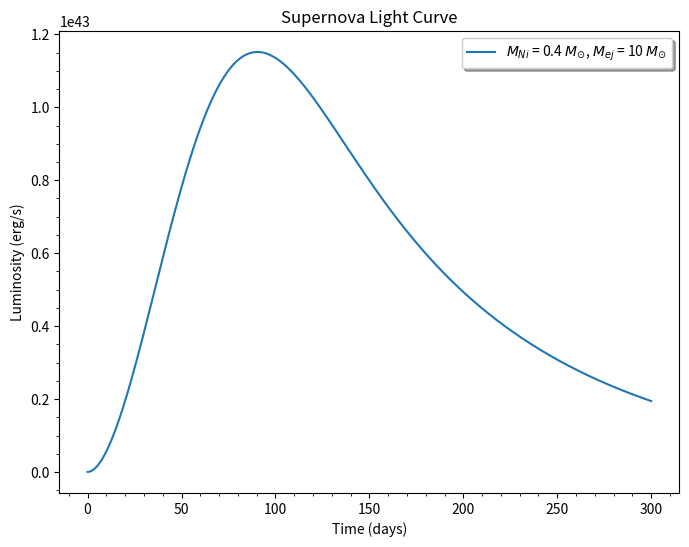
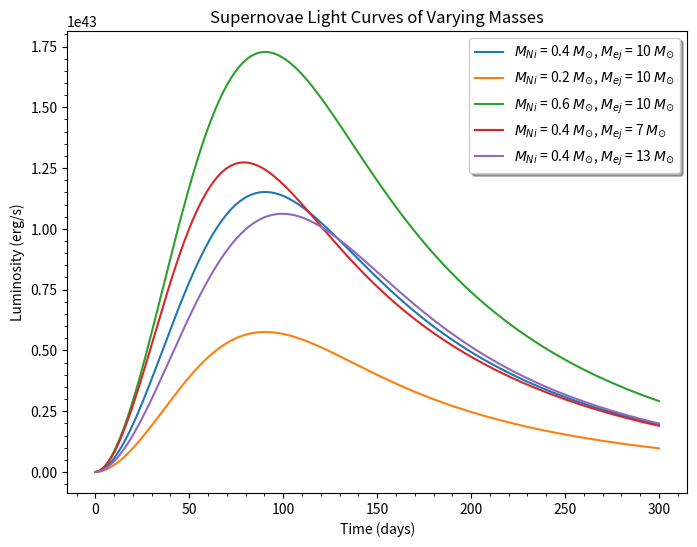
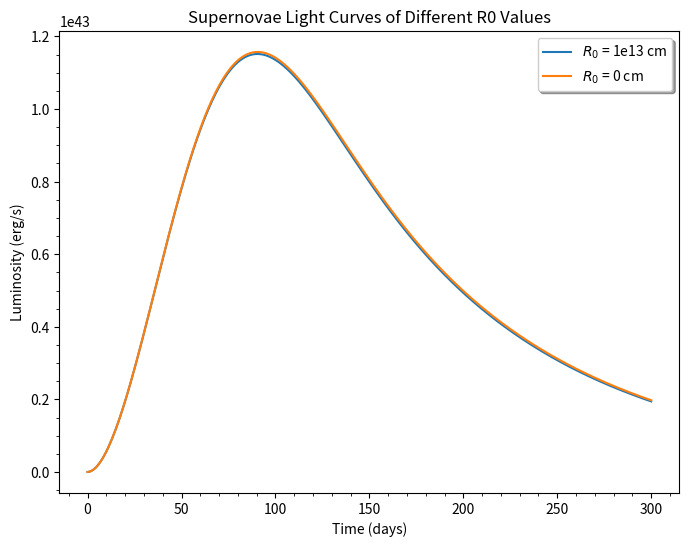
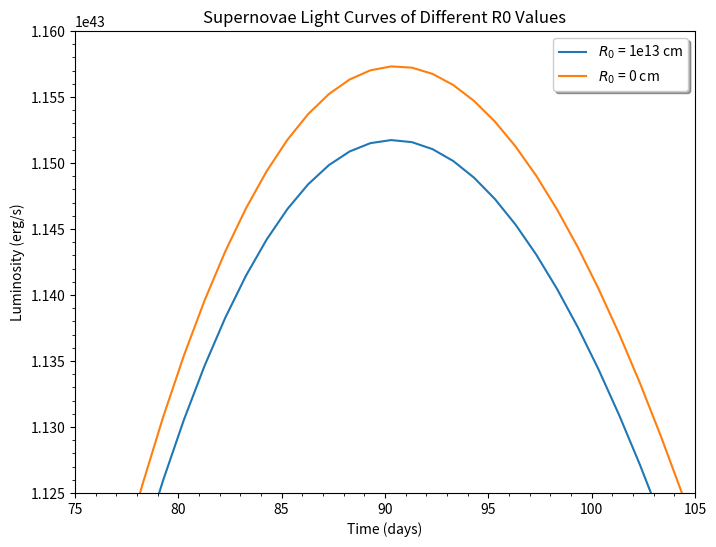
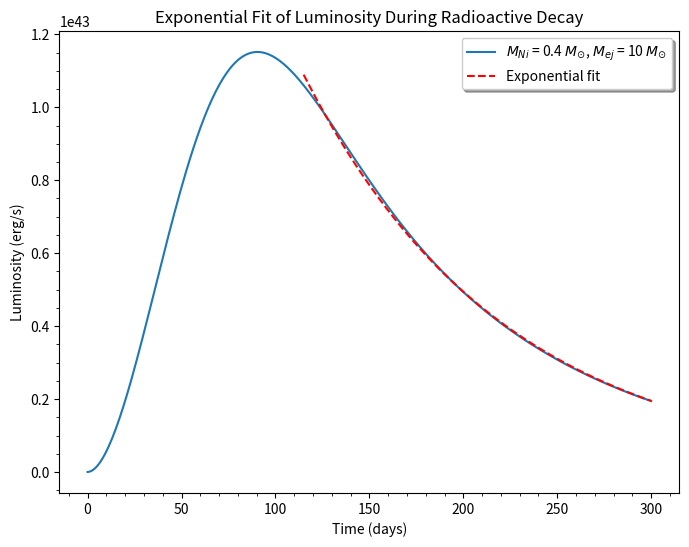
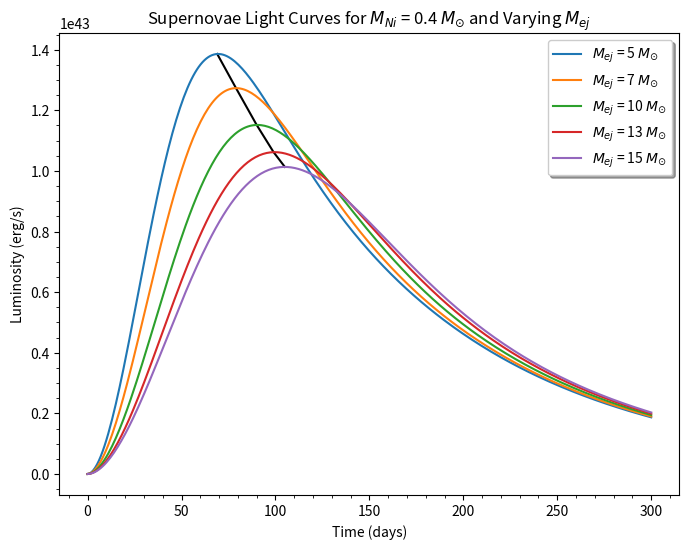
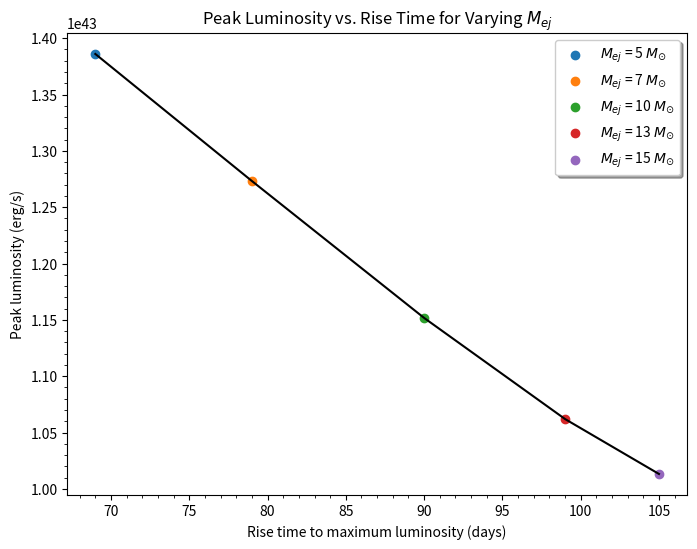

Recreate these plots in Python, in order.
#!/usr/bin/env python
# coding: utf-8

# [redacted]
# ## Project 1: Supernova Lightcurve Models

# In[1]:


import numpy as np
from scipy import integrate
from scipy.integrate import quad
from scipy.optimize import curve_fit
import matplotlib.pyplot as plt


# In[2]:


#inputs:
#mass of radioactive Ni produced (g), total SN ejecta mass (g),
#initial progenitor star radius (cm), SN ejecta velocity (cm/s)
M_Ni = 0.4*(1.99e33) #(solar masses to g)
M_ej = 10*(1.99e33)
R_0 = 1e13
v = 9000e5 #(km to cm)


# In[3]:


#speed of light (cm/s), integration constant, opacity (cm^2/g)
c = 3e10
beta = 13.7 
kappa = 0.2

#specific energies due to radioactive decay (erg*g/s)
E_Ni = 3.9e10 
E_Co = 6.8e9 

#characteristic half-life time scales (days)
t_Ni = 113*(24*3600) 
t_Co = 8.8*(24*3600)

#diffusion time-scale for radiation to escape SN ejecta
t_d = np.sqrt((10/3)*(M_ej/v)*(kappa/(beta*c)))


# In[4]:


#first and second integrals in equation
def integrand1(t, t_d):
    return (R_0/(v*t_d) + (t/t_d))*np.exp((t/t_d)**2 + (2*R_0*t)/(v*t_d**2))*np.exp(-t/t_Ni)
    
def integrand2(t, t_d):
    return (R_0/(v*t_d) + (t/t_d))*np.exp((t/t_d)**2 + (2*R_0*t)/(v*t_d**2))*np.exp(-t/t_Co)

#define both integrals
def integral1(t_prev, t_i, t_d):
    return quad(integrand1, t_prev, t_i, args=(t_d))[0]

def integral2(t_prev, t_i, t_d):
    return quad(integrand2, t_prev, t_i, args=(t_d))[0]


# In[5]:


#times
t_max = 300 #days
t = np.linspace(0, t_max, t_max)*(3600*24)

I1 = np.zeros(np.shape(t))
I2 = np.zeros(np.shape(t))

for i in range(1,t_max):
    I1[i] = integral1(t[i-1], t[i], t_d) + I1[i-1]
    I2[i] = integral2(t[i-1], t[i], t_d) + I2[i-1]


# In[35]:


#common factor (name it K)
K = (2*M_Ni)/(t_d)*np.exp(-((t**2/t_d**2)+(2*R_0*t)/(v*t_d**2)))

#compute luminosity (erg/s) 
L_t = K*((E_Ni - E_Co)*I1 + E_Co*I2)


# In[7]:


plt.figure(figsize=(8,6))
plt.title('Supernova Light Curve')
plt.plot(t/(24*3600), L_t, label='$M_{Ni}$ = 0.4 $M_{\odot}$, $M_{ej}$ = 10 $M_{\odot}$')

legend = plt.legend(loc='upper right', shadow=True)
plt.xlabel('Time (days)')
plt.ylabel('Luminosity (erg/s)')
#plt.yscale('log')
plt.minorticks_on()

plt.show()


# In[8]:


#compute models for lower/higher values of M_Ni and M_ej
M_Ni_low = M_Ni - 0.2*(1.99e33)
M_Ni_high = M_Ni + 0.2*(1.99e33)
M_ej_low = M_ej - 3*(1.99e33)
M_ej_high = M_ej + 3*(1.99e33)

t_d_lowMej = np.sqrt((10/3)*(M_ej_low/v)*(kappa/(beta*c)))
t_d_highMej = np.sqrt((10/3)*(M_ej_high/v)*(kappa/(beta*c)))


# In[9]:


#low M_Ni
I3 = np.zeros(np.shape(t))
I4 = np.zeros(np.shape(t))
#high M_Ni
I5 = np.zeros(np.shape(t))
I6 = np.zeros(np.shape(t))

#low M_ej
I7 = np.zeros(np.shape(t))
I8 = np.zeros(np.shape(t))
#high M_ej
I9 = np.zeros(np.shape(t))
I10 = np.zeros(np.shape(t))

#integrals for low and high M_Ni, same M_ej
#not dependent on M_Ni, so these integrals are the same as original
I3 = I1
I4 = I2
I5 = I1
I6 = I2

#integrals for same M_Ni, low and high M_ej
#dependent on M_ej in calculation of t_d, so integrals are different
for i in range(1,t_max):
    I7[i] = integral1(t[i-1], t[i], t_d_lowMej) + I7[i-1]
    I8[i] = integral2(t[i-1], t[i], t_d_lowMej) + I8[i-1]
    I9[i] = integral1(t[i-1], t[i], t_d_highMej) + I9[i-1]
    I10[i] = integral2(t[i-1], t[i], t_d_highMej) + I10[i-1]


# In[10]:


#common factor for low and high M_Ni #same t_d bc same M_ej
K_lowMNi = (2*M_Ni_low)/(t_d)*np.exp(-((t**2/t_d**2)+(2*R_0*t)/(v*t_d**2)))
K_highMNi = (2*M_Ni_high)/(t_d)*np.exp(-((t**2/t_d**2)+(2*R_0*t)/(v*t_d**2)))

#common factor for low and high M_ej #different t_d but same M_Ni
K_lowMej = (2*M_Ni)/(t_d_lowMej)*np.exp(-((t**2/t_d_lowMej**2)+(2*R_0*t)/(v*t_d_lowMej**2)))
K_highMej = (2*M_Ni)/(t_d_highMej)*np.exp(-((t**2/t_d_highMej**2)+(2*R_0*t)/(v*t_d_highMej**2)))

#compute luminosities (erg/s) 
L_lowMNi = K_lowMNi*((E_Ni - E_Co)*I3 + E_Co*I4)
L_highMNi = K_highMNi*((E_Ni - E_Co)*I5 + E_Co*I6)
L_lowMej = K_lowMej*((E_Ni - E_Co)*I7 + E_Co*I8)
L_highMej = K_highMej*((E_Ni - E_Co)*I9 + E_Co*I10)


# In[11]:


plt.figure(figsize=(8,6))
plt.title('Supernovae Light Curves of Varying Masses')

plt.plot(t/(24*3600), L_t, label='$M_{Ni}$ = 0.4 $M_{\odot}$, $M_{ej}$ = 10 $M_{\odot}$')
plt.plot(t/(24*3600), L_lowMNi, label ='$M_{Ni}$ = 0.2 $M_{\odot}$, $M_{ej}$ = 10 $M_{\odot}$')
plt.plot(t/(24*3600), L_highMNi, label='$M_{Ni}$ = 0.6 $M_{\odot}$, $M_{ej}$ = 10 $M_{\odot}$')
plt.plot(t/(24*3600), L_lowMej, label='$M_{Ni}$ = 0.4 $M_{\odot}$, $M_{ej}$ = 7 $M_{\odot}$')
plt.plot(t/(24*3600), L_highMej, label='$M_{Ni}$ = 0.4 $M_{\odot}$, $M_{ej}$ = 13 $M_{\odot}$')

legend = plt.legend(loc='upper right', shadow=True)
plt.xlabel('Time (days)')
plt.ylabel('Luminosity (erg/s)')
#plt.yscale('log')
plt.minorticks_on()

plt.show()


# In[12]:


#compute with R_0 = 0
R0 = 0

I11 = np.zeros(np.shape(t))
I12 = np.zeros(np.shape(t))

for i in range(1,t_max):
    I11[i] = integral1(t[i-1], t[i], t_d) + I11[i-1]
    I12[i] = integral2(t[i-1], t[i], t_d) + I12[i-1]


# In[13]:


#common factor
K_R0 = (2*M_Ni)/(t_d)*np.exp(-((t**2/t_d**2)+(2*R0*t)/(v*t_d**2)))

#compute luminosity (erg/s) 
L_R0 = K_R0*((E_Ni - E_Co)*I11 + E_Co*I12)


# In[14]:


plt.figure(figsize=(8,6))
plt.title('Supernovae Light Curves of Different R0 Values')

plt.plot(t/(24*3600), L_t, label='$R_{0}$ = 1e13 cm')
plt.plot(t/(24*3600), L_R0, label='$R_{0}$ = 0 cm')

legend = plt.legend(loc='upper right', shadow=True)
plt.xlabel('Time (days)')
plt.ylabel('Luminosity (erg/s)')
#plt.yscale('log')
plt.minorticks_on()

plt.show()


# In[15]:


#zoomed-in graph
plt.figure(figsize=(8,6))
plt.title('Supernovae Light Curves of Different R0 Values')

plt.plot(t/(24*3600), L_t, label='$R_{0}$ = 1e13 cm')
plt.plot(t/(24*3600), L_R0, label='$R_{0}$ = 0 cm')

legend = plt.legend(loc='upper right', shadow=True)
plt.xlabel('Time (days)')
plt.ylabel('Luminosity (erg/s)')
plt.xlim(75,105)
plt.ylim(1.125e43,1.16e43)
#plt.yscale('log')
plt.minorticks_on()

plt.show()


# In[16]:


#fit exponential function for late data points after maximum light
def func(times,A,B):
    return A*np.exp(-B*times)


# In[17]:


maxlight = max(L_t)
t_maxL = np.where(L_t == maxlight)[0][0] + 25

print(maxlight, t_maxL)


# In[18]:


time = np.linspace(t_maxL, t_max, t_max-t_maxL)
late_L = L_t[t_maxL:]


# In[19]:


fit,cov = curve_fit(func, time, late_L, p0=[max(L_t),1/t_Ni])
print('A = ', fit[0])
print('B = ', fit[1])


# In[20]:


plt.figure(figsize=(8,6))
plt.title('Exponential Fit of Luminosity During Radioactive Decay')

plt.plot(t/(24*3600), L_t, label='$M_{Ni}$ = 0.4 $M_{\odot}$, $M_{ej}$ = 10 $M_{\odot}$')
plt.plot(time, func(time, fit[0], fit[1]), linestyle='--', color='red', label='Exponential fit')

legend = plt.legend(loc='upper right', shadow=True)
plt.xlabel('Time (days)')
plt.ylabel('Luminosity (erg/s)')
#plt.yscale('log')
plt.minorticks_on()

plt.show()


# In[38]:


#get luminosity curves for different values of M_ej, which affects the values of t_d and K
M_ej_lower = M_ej - 5*(1.99e33)
M_ej_higher = M_ej + 5*(1.99e33)
    
t_d_lowerMej = np.sqrt((10/3)*(M_ej_lower/v)*(kappa/(beta*c)))
t_d_higherMej = np.sqrt((10/3)*(M_ej_higher/v)*(kappa/(beta*c)))
    
K_lowerMej = (2*M_Ni)/(t_d_lowerMej)*np.exp(-((t**2/t_d_lowerMej**2)+(2*R_0*t)/(v*t_d_lowerMej**2)))
K_higherMej = (2*M_Ni)/(t_d_higherMej)*np.exp(-((t**2/t_d_higherMej**2)+(2*R_0*t)/(v*t_d_higherMej**2)))


# In[39]:


#lower M_ej
I13 = np.zeros(np.shape(t))
I14 = np.zeros(np.shape(t))
#higher M_ej
I15 = np.zeros(np.shape(t))
I16 = np.zeros(np.shape(t))

for i in range(1,t_max):
    I13[i] = integral1(t[i-1], t[i], t_d_lowerMej) + I13[i-1]
    I14[i] = integral2(t[i-1], t[i], t_d_lowerMej) + I14[i-1]
    I15[i] = integral1(t[i-1], t[i], t_d_higherMej) + I15[i-1]
    I16[i] = integral2(t[i-1], t[i], t_d_higherMej) + I16[i-1]


# In[40]:


L_lowerMej = K_lowerMej*((E_Ni - E_Co)*I13 + E_Co*I14)
L_higherMej = K_higherMej*((E_Ni - E_Co)*I15 + E_Co*I16)


# In[44]:


#plot of peak luminosity vs. rise-time to maximum
lums = [L_lowerMej, L_lowMej, L_t, L_highMej, L_higherMej]
maxLs = []
t_maxLs = []

for lum in lums:
    maxLs.append(max(lum))
    t_maxLs.append(np.where(lum == max(lum))[0][0])


# In[61]:


plt.figure(figsize=(8,6))
plt.title('Supernovae Light Curves for $M_{Ni}$ = 0.4 $M_{\odot}$ and Varying $M_{ej}$')

labels = ['$M_{ej}$ = 5 $M_{\odot}$','$M_{ej}$ = 7 $M_{\odot}$','$M_{ej}$ = 10 $M_{\odot}$',
          '$M_{ej}$ = 13 $M_{\odot}$','$M_{ej}$ = 15 $M_{\odot}$']

plt.plot(t_maxLs, maxLs, color = 'k')

for i in range(len(lums)):
    plt.plot(t/(24*3600), lums[i], label=labels[i])

legend = plt.legend(loc='upper right', shadow=True)
plt.xlabel('Time (days)')
plt.ylabel('Luminosity (erg/s)')
#plt.yscale('log')
plt.minorticks_on()

plt.show()


# In[66]:


plt.figure(figsize=(8,6))
plt.title('Peak Luminosity vs. Rise Time for Varying $M_{ej}$')

labels = ['$M_{ej}$ = 5 $M_{\odot}$','$M_{ej}$ = 7 $M_{\odot}$','$M_{ej}$ = 10 $M_{\odot}$',
          '$M_{ej}$ = 13 $M_{\odot}$','$M_{ej}$ = 15 $M_{\odot}$']

plt.plot(t_maxLs, maxLs, color = 'k')

for i in range(len(lums)):
    plt.scatter(t_maxLs[i], maxLs[i], label=labels[i])

legend = plt.legend(loc='upper right', shadow=True)
plt.xlabel('Rise time to maximum luminosity (days)')
plt.ylabel('Peak luminosity (erg/s)')
#plt.yscale('log')
plt.minorticks_on()

plt.show()


# In[ ]:




